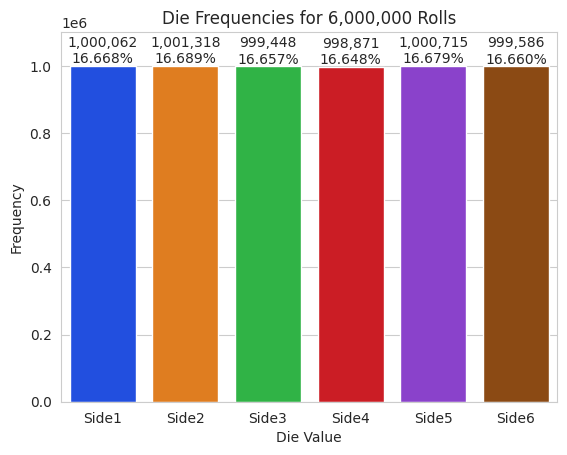

Reproduce this figure in Python.
# -*- coding: utf-8 -*-
"""
Created on Sat Feb 20 22:54:35 2021
Roll a fair six sided die
@author: Prosper_M
"""

import random
import matplotlib.pyplot as plt
import seaborn as sns


random.seed(20)
# face frequency counters
side1_Frequency = 0
side2_Frequency = 0
side3_Frequency = 0
side4_Frequency = 0
side5_Frequency = 0
side6_Frequency = 0

# roll the die 6 million times
n = 6_000_000
for roll in range(n):  # the underscore separators are for readability
    side = random.randrange(1, 7)

    # increment the respective face counter/frequency
    if side == 1:
        side1_Frequency += 1
    elif side == 2:
        side2_Frequency += 1
    elif side == 3:
        side3_Frequency += 1
    elif side == 4:
        side4_Frequency += 1
    elif side == 5:
        side5_Frequency += 1
    elif side == 6:
        side6_Frequency += 1
# copmute %
p1 = side1_Frequency / n * 100
p2 = side2_Frequency / n * 100
p3 = side3_Frequency / n * 100
p4 = side4_Frequency / n * 100
p5 = side5_Frequency / n * 100
p6 = side6_Frequency / n * 100

xX = ["Side1", "Side2", "Side3", "Side4", "Side5", "Side6"]
yY = [side1_Frequency, side2_Frequency, side3_Frequency, side4_Frequency,
      side5_Frequency, side6_Frequency]

# plot the data
sns.set_style('whitegrid')
figure = plt.figure('Rolling a Six-Sided Die')
axes = sns.barplot(x=xX, y=yY, palette='bright')
axes.set_title(f'Die Frequencies for {sum(yY):,} Rolls')
axes.set(xlabel='Die Value', ylabel='Frequency')
axes.set_ylim(top=max(yY) * 1.10)  # scale y-axis by 10%
# display frequency & percentage above each patch (bar)
for bar, frequency in zip(axes.patches, yY):
    text_x = bar.get_x() + bar.get_width() / 2.0
    text_y = bar.get_height()
    text = f'{frequency:,}\n{frequency / sum(yY):.3%}'
    axes.text(text_x, text_y, text, ha='center', va='bottom')

plt.show()

print(f'Face{"Frequency":>13}{"%":>6}')
print(f'{1:>4}{side1_Frequency:>13}{p1:>8.2f}')
print(f'{2:>4}{side2_Frequency:>13}{p2:>8.2f}')
print(f'{3:>4}{side3_Frequency:>13}{p3:>8.2f}')
print(f'{4:>4}{side4_Frequency:>13}{p4:>8.2f}')
print(f'{5:>4}{side5_Frequency:>13}{p5:>8.2f}')
print(f'{6:>4}{side6_Frequency:>13}{p6:>8.2f}')
